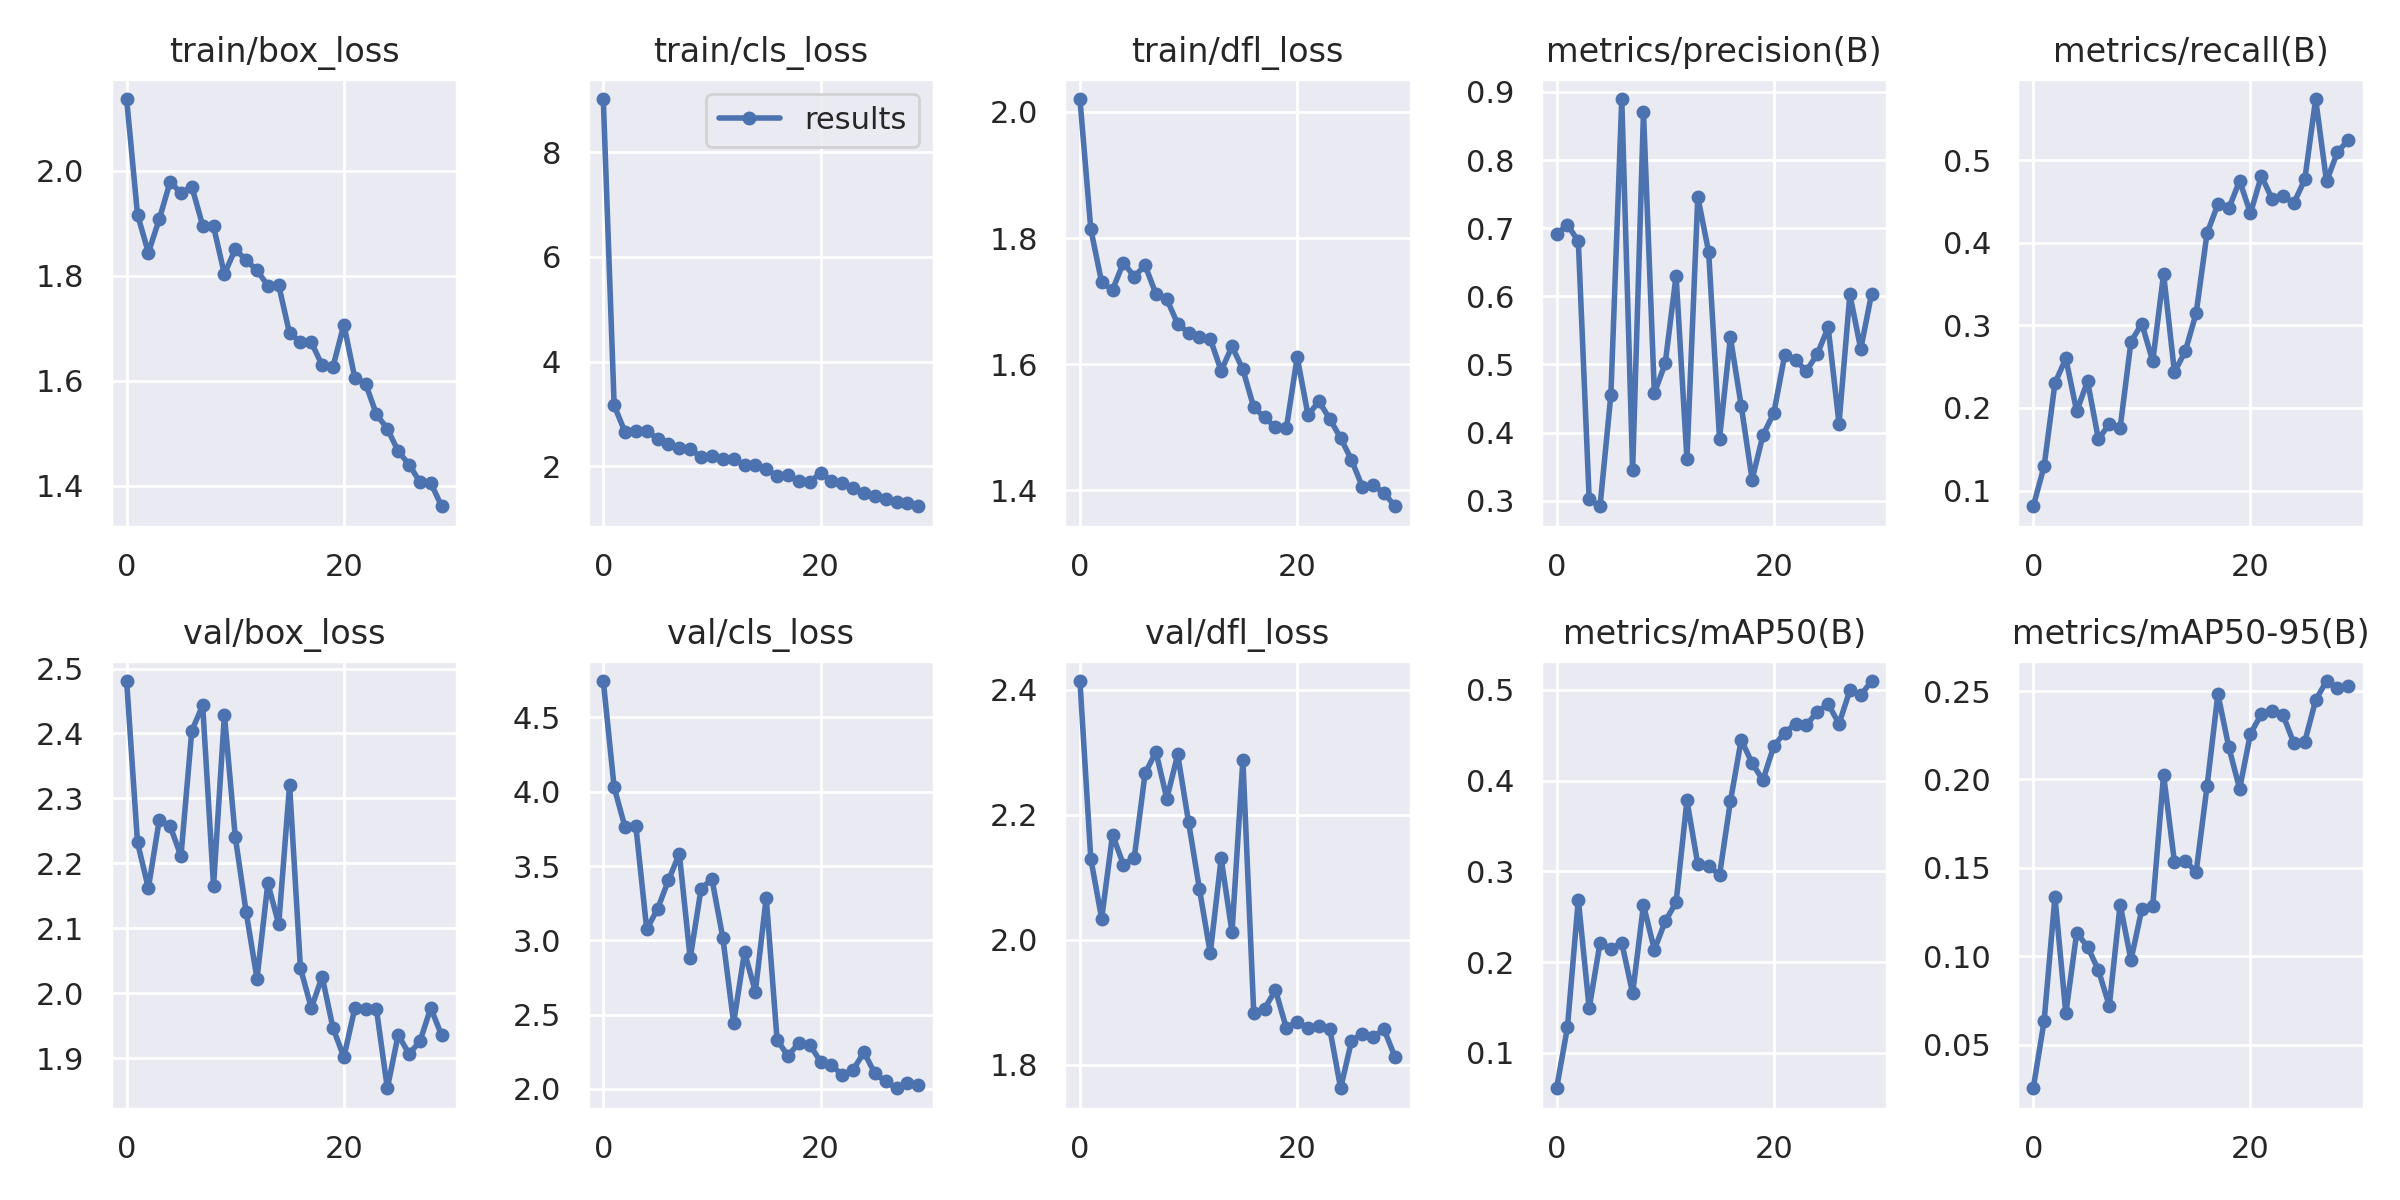

Values plotted in this chart, from the file beside it:
epoch, train/box_loss, train/cls_loss, train/dfl_loss, metrics/precision(B), metrics/recall(B), metrics/mAP50(B), metrics/mAP50-95(B), val/box_loss, val/cls_loss, val/dfl_loss, lr/pg0, lr/pg1, lr/pg2
0, 2.137, 9.017, 2.02, 0.6909, 0.08095, 0.06087, 0.02526, 2.481, 4.745, 2.414, 0.07071, 0.003254, 0.003254
1, 1.917, 3.167, 1.814, 0.7051, 0.1292, 0.1281, 0.0632, 2.232, 4.03, 2.13, 0.0405, 0.00637, 0.00637
2, 1.844, 2.656, 1.73, 0.6807, 0.2299, 0.2688, 0.1335, 2.162, 3.762, 2.034, 0.01006, 0.009266, 0.009266
3, 1.907, 2.678, 1.718, 0.3022, 0.2599, 0.149, 0.06762, 2.266, 3.768, 2.168, 0.00901, 0.00901, 0.00901
4, 1.978, 2.673, 1.761, 0.2919, 0.1959, 0.2211, 0.1132, 2.258, 3.074, 2.12, 0.00901, 0.00901, 0.00901
5, 1.958, 2.532, 1.739, 0.4559, 0.2323, 0.2146, 0.1054, 2.211, 3.212, 2.131, 0.00868, 0.00868, 0.00868
6, 1.97, 2.425, 1.757, 0.8895, 0.1619, 0.2213, 0.09205, 2.404, 3.405, 2.266, 0.00835, 0.00835, 0.00835
7, 1.896, 2.345, 1.711, 0.3447, 0.1806, 0.1655, 0.0719, 2.443, 3.583, 2.3, 0.00802, 0.00802, 0.00802
8, 1.894, 2.325, 1.703, 0.8704, 0.1759, 0.263, 0.1291, 2.165, 2.879, 2.225, 0.00769, 0.00769, 0.00769
9, 1.803, 2.184, 1.664, 0.4576, 0.2804, 0.2135, 0.09779, 2.429, 3.347, 2.296, 0.00736, 0.00736, 0.00736
10, 1.851, 2.199, 1.65, 0.5016, 0.3019, 0.2448, 0.1267, 2.241, 3.413, 2.188, 0.00703, 0.00703, 0.00703
11, 1.829, 2.142, 1.643, 0.6302, 0.2566, 0.2657, 0.1285, 2.125, 3.019, 2.081, 0.0067, 0.0067, 0.0067
12, 1.81, 2.137, 1.64, 0.3612, 0.3623, 0.3782, 0.2026, 2.022, 2.445, 1.978, 0.00637, 0.00637, 0.00637
13, 1.781, 2.022, 1.589, 0.7459, 0.2432, 0.3076, 0.1532, 2.169, 2.921, 2.13, 0.00604, 0.00604, 0.00604
14, 1.782, 2.023, 1.628, 0.6649, 0.2688, 0.3063, 0.1537, 2.106, 2.655, 2.012, 0.00571, 0.00571, 0.00571
15, 1.69, 1.944, 1.592, 0.3913, 0.315, 0.2957, 0.1478, 2.321, 3.288, 2.287, 0.00538, 0.00538, 0.00538
16, 1.674, 1.819, 1.532, 0.5397, 0.4114, 0.3771, 0.1961, 2.039, 2.33, 1.883, 0.00505, 0.00505, 0.00505
17, 1.673, 1.833, 1.516, 0.4388, 0.4467, 0.4452, 0.2483, 1.977, 2.223, 1.89, 0.00472, 0.00472, 0.00472
18, 1.629, 1.722, 1.5, 0.331, 0.4415, 0.4192, 0.2184, 2.025, 2.308, 1.919, 0.00439, 0.00439, 0.00439
19, 1.627, 1.697, 1.498, 0.3962, 0.4749, 0.4006, 0.1946, 1.946, 2.299, 1.859, 0.00406, 0.00406, 0.00406
20, 1.707, 1.875, 1.611, 0.4289, 0.4356, 0.4382, 0.2259, 1.901, 2.184, 1.869, 0.00373, 0.00373, 0.00373
21, 1.605, 1.726, 1.519, 0.5136, 0.481, 0.4529, 0.2369, 1.977, 2.161, 1.859, 0.0034, 0.0034, 0.0034
22, 1.594, 1.684, 1.541, 0.5058, 0.4527, 0.4625, 0.2384, 1.976, 2.093, 1.862, 0.00307, 0.00307, 0.00307
23, 1.535, 1.579, 1.513, 0.4906, 0.4561, 0.4613, 0.2363, 1.975, 2.129, 1.858, 0.00274, 0.00274, 0.00274
24, 1.508, 1.491, 1.483, 0.5152, 0.4482, 0.476, 0.2204, 1.854, 2.248, 1.762, 0.00241, 0.00241, 0.00241
25, 1.465, 1.432, 1.448, 0.5544, 0.4767, 0.4845, 0.2214, 1.936, 2.104, 1.838, 0.00208, 0.00208, 0.00208
26, 1.44, 1.376, 1.405, 0.4132, 0.574, 0.4627, 0.2448, 1.906, 2.051, 1.85, 0.00175, 0.00175, 0.00175
27, 1.407, 1.313, 1.408, 0.6029, 0.4742, 0.4995, 0.2557, 1.926, 2.005, 1.845, 0.00142, 0.00142, 0.00142
28, 1.405, 1.292, 1.396, 0.5226, 0.5097, 0.4942, 0.2517, 1.977, 2.042, 1.857, 0.00109, 0.00109, 0.00109
29, 1.361, 1.239, 1.375, 0.6038, 0.5243, 0.5098, 0.2529, 1.935, 2.029, 1.813, 0.00076, 0.00076, 0.00076
